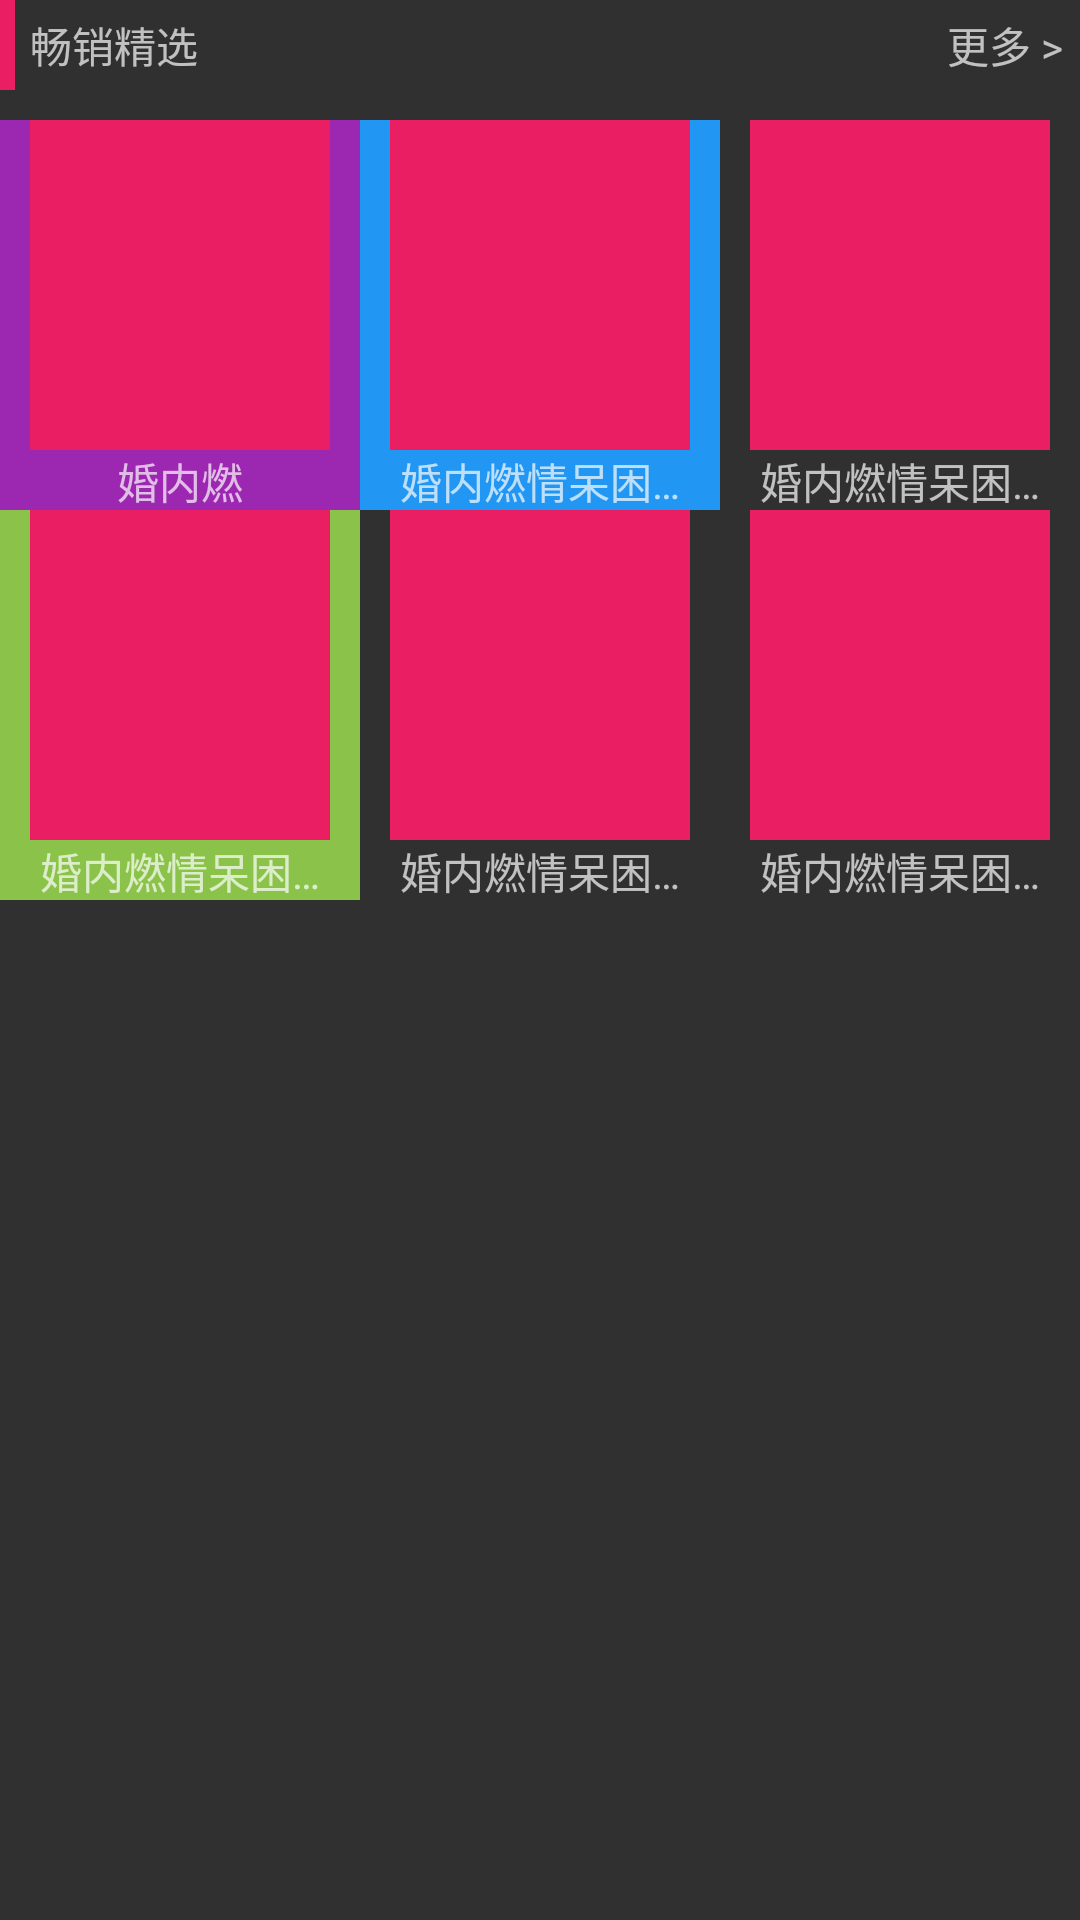

The Android layout XML behind this screen, and the referenced resources:
<!-- AndroidManifest.xml: application theme AppTheme -->
<!-- res/layout/store_category_block.xml -->
<?xml version="1.0" encoding="utf-8"?>
<LinearLayout xmlns:android="http://schemas.android.com/apk/res/android"
    xmlns:tools="http://schemas.android.com/tools"
    android:layout_width="match_parent"
    android:layout_height="300dp"
    android:orientation="vertical"
    tools:context=".ui.MainActivity">

    <LinearLayout
        android:layout_width="match_parent"
        android:layout_height="30dp"
        android:orientation="horizontal">

        <View
            android:layout_width="5dp"
            android:layout_height="match_parent"
            android:background="@color/pink" />

        <TextView
            android:id="@+id/title"
            android:layout_width="0dp"
            android:layout_height="match_parent"
            android:layout_marginStart="5dp"
            android:layout_weight="1"
            android:gravity="left|center_vertical"
            android:text="畅销精选" />

        <TextView
            android:id="@+id/more"
            android:layout_width="50dp"
            android:layout_height="match_parent"
            android:gravity="center_horizontal|center_vertical"
            android:text="更多 >" />
    </LinearLayout>

    <GridLayout
        android:layout_width="match_parent"
        android:layout_height="260dp"
        android:layout_marginTop="10dp"
        android:columnCount="3"
        android:rowCount="2">

        <LinearLayout
            android:layout_width="wrap_content"
            android:layout_height="wrap_content"
            android:layout_rowWeight="1"
            android:layout_columnWeight="1"
            android:layout_gravity="fill"
            android:background="#9C27B0"
            android:orientation="vertical">

            <ImageView
                android:id="@+id/img1"
                android:layout_width="100dp"
                android:layout_height="0dp"
                android:layout_gravity="center_horizontal"
                android:layout_weight="1"
                android:src="@color/pink" />

            <TextView
                android:id="@+id/title1"
                android:layout_width="100dp"
                android:layout_height="20dp"
                android:layout_gravity="center_horizontal"
                android:ellipsize="end"
                android:gravity="center"
                android:maxLines="1"
                android:text="婚内燃" />
        </LinearLayout>

        <LinearLayout
            android:layout_width="wrap_content"
            android:layout_height="wrap_content"
            android:layout_rowWeight="1"
            android:layout_columnWeight="1"
            android:layout_gravity="fill"
            android:background="#2196F3"
            android:orientation="vertical">

            <ImageView
                android:id="@+id/img2"
                android:layout_width="100dp"
                android:layout_height="0dp"
                android:layout_gravity="center_horizontal"
                android:layout_weight="1"
                android:src="@color/pink" />

            <TextView
                android:id="@+id/title2"
                android:layout_width="100dp"
                android:layout_height="20dp"
                android:layout_gravity="center_horizontal"
                android:ellipsize="end"
                android:gravity="center"
                android:maxLines="1"
                android:text="婚内燃情呆困枯基本面基本面苛" />
        </LinearLayout>

        <LinearLayout
            android:layout_width="wrap_content"
            android:layout_height="wrap_content"
            android:layout_rowWeight="1"
            android:layout_columnWeight="1"
            android:layout_gravity="fill"
            android:backgroundTint="#8BC34A"
            android:orientation="vertical">

            <ImageView
                android:id="@+id/img3"
                android:layout_width="100dp"
                android:layout_height="0dp"
                android:layout_gravity="center_horizontal"
                android:layout_weight="1"
                android:src="@color/pink" />

            <TextView
                android:id="@+id/title3"
                android:layout_width="100dp"
                android:layout_height="20dp"
                android:layout_gravity="center_horizontal"
                android:ellipsize="end"
                android:gravity="center"
                android:maxLines="1"
                android:text="婚内燃情呆困枯基本面基本面苛" />
        </LinearLayout>

        <LinearLayout
            android:layout_width="wrap_content"
            android:layout_height="wrap_content"
            android:layout_rowWeight="1"
            android:layout_columnWeight="1"
            android:layout_gravity="fill"
            android:background="#8BC34A"
            android:orientation="vertical">

            <ImageView
                android:id="@+id/img4"
                android:layout_width="100dp"
                android:layout_height="0dp"
                android:layout_gravity="center_horizontal"
                android:layout_weight="1"
                android:src="@color/pink" />

            <TextView
                android:id="@+id/title4"
                android:layout_width="100dp"
                android:layout_height="20dp"
                android:layout_gravity="center_horizontal"
                android:ellipsize="end"
                android:gravity="center"
                android:maxLines="1"
                android:text="婚内燃情呆困枯基本面基本面苛" />
        </LinearLayout>

        <LinearLayout
            android:layout_width="wrap_content"
            android:layout_height="wrap_content"
            android:layout_rowWeight="1"
            android:layout_columnWeight="1"
            android:layout_gravity="fill"
            android:orientation="vertical">

            <ImageView
                android:id="@+id/img5"
                android:layout_width="100dp"
                android:layout_height="0dp"
                android:layout_gravity="center_horizontal"
                android:layout_weight="1"
                android:src="@color/pink" />

            <TextView
                android:id="@+id/title5"
                android:layout_width="100dp"
                android:layout_height="20dp"
                android:layout_gravity="center_horizontal"
                android:ellipsize="end"
                android:gravity="center"
                android:maxLines="1"
                android:text="婚内燃情呆困枯基本面基本面苛" />
        </LinearLayout>

        <LinearLayout
            android:layout_width="wrap_content"
            android:layout_height="wrap_content"
            android:layout_rowWeight="1"
            android:layout_columnWeight="1"
            android:layout_gravity="fill"
            android:orientation="vertical">

            <ImageView
                android:id="@+id/img6"
                android:layout_width="100dp"
                android:layout_height="0dp"
                android:layout_gravity="center_horizontal"
                android:layout_weight="1"
                android:src="@color/pink" />

            <TextView
                android:id="@+id/title6"
                android:layout_width="100dp"
                android:layout_height="20dp"
                android:layout_gravity="center_horizontal"
                android:ellipsize="end"
                android:gravity="center"
                android:maxLines="1"
                android:text="婚内燃情呆困枯基本面基本面苛" />
        </LinearLayout>


    </GridLayout>


</LinearLayout>
<!-- resources referenced by this layout -->
<resources>
  <color name="pink">#E91E63</color>
  <style name="AppTheme" parent="Theme.AppCompat.NoActionBar">
          <item name="android:actionBarStyle">@style/ThemeActionBar</item>
          <item name="android:windowActionBarOverlay">true</item>
          
          <item name="actionBarStyle">@style/ThemeActionBar</item>
          <item name="windowActionBarOverlay">true</item>
      </style>
  <style name="ThemeActionBar" parent="Widget.AppCompat.Light.ActionBar.Solid">
          <item name="android:background"> @null </item>
          
          <item name="background">@null</item>
      </style>
</resources>
